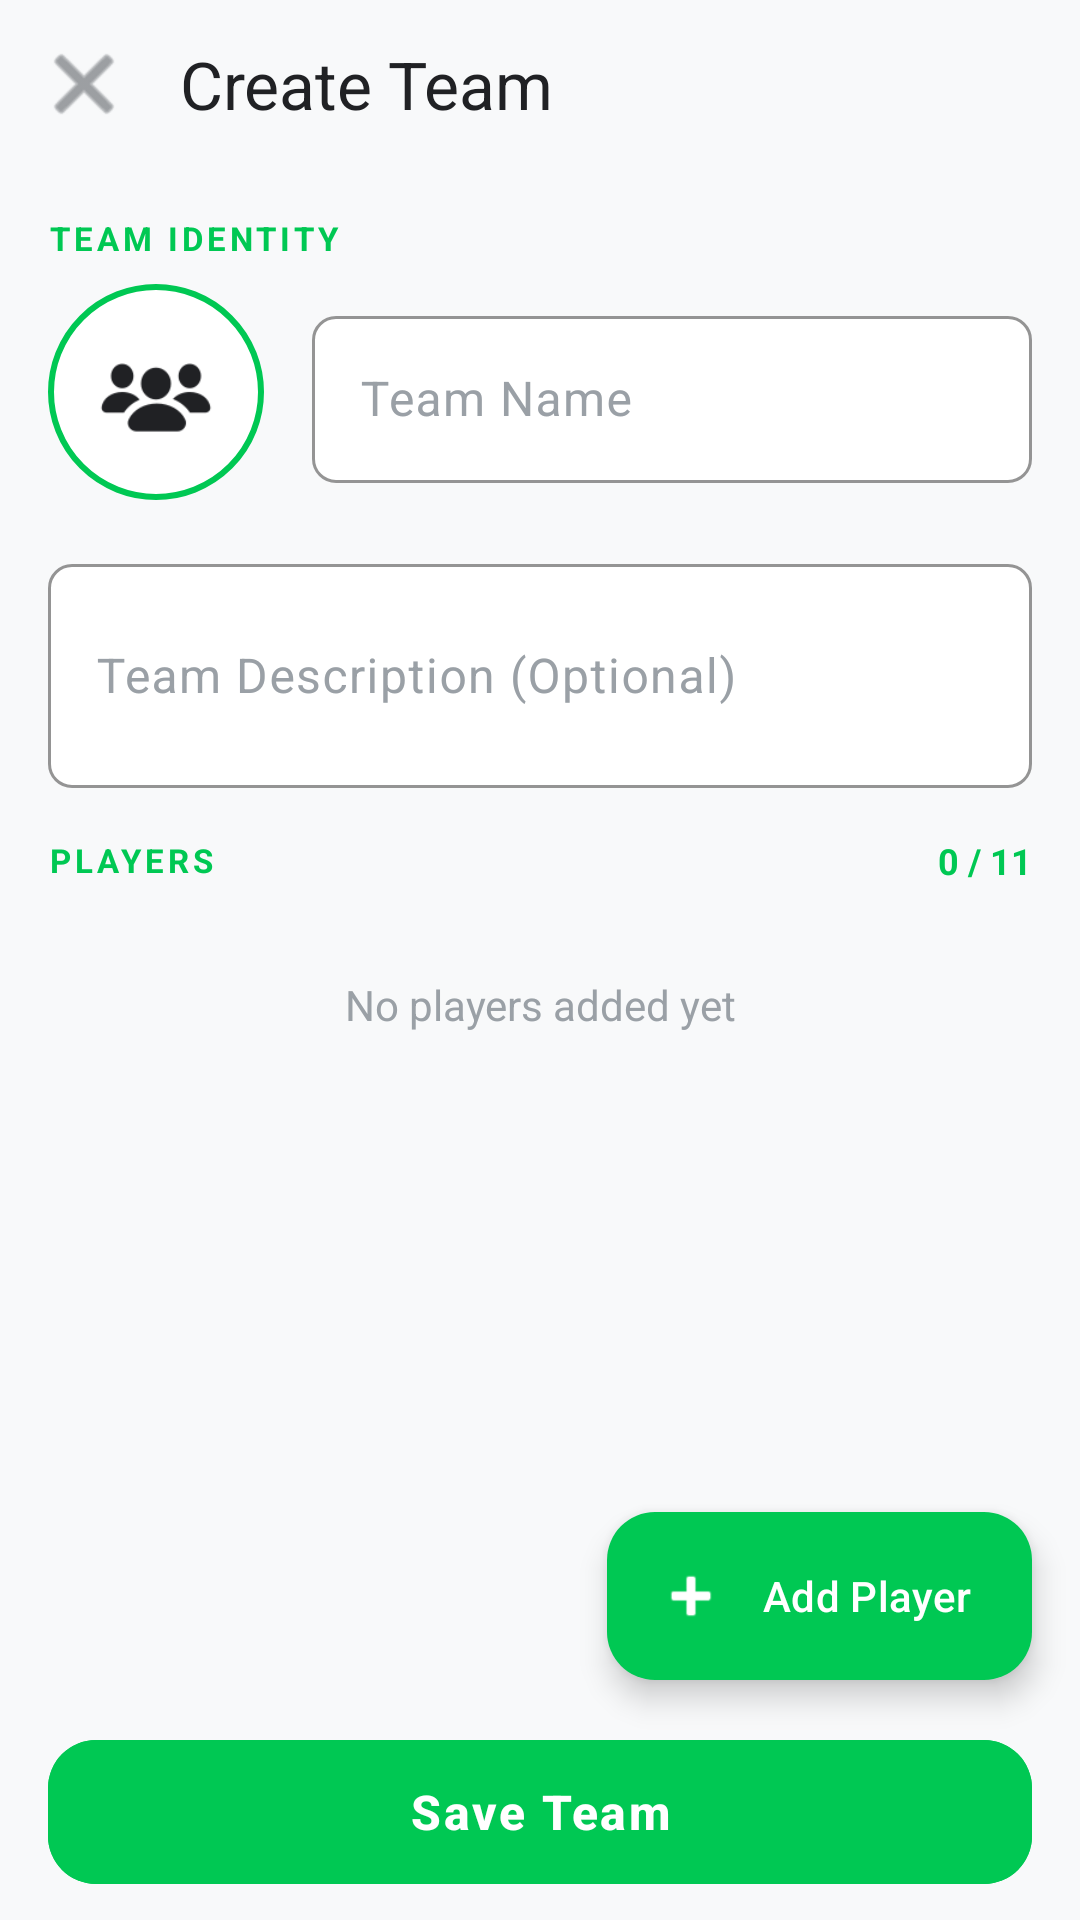

Android layout source for this screen:
<!-- AndroidManifest.xml: application theme Theme.CricketHub -->
<!-- res/layout/activity_create_team.xml -->
<?xml version="1.0" encoding="utf-8"?>
<androidx.constraintlayout.widget.ConstraintLayout
    xmlns:android="http://schemas.android.com/apk/res/android"
    xmlns:app="http://schemas.android.com/apk/res-auto"
    xmlns:tools="http://schemas.android.com/tools"
    android:layout_width="match_parent"
    android:layout_height="match_parent"
    android:background="@color/bg_primary"
    tools:context=".activity.CreateTeamActivity">

    
    <com.google.android.material.appbar.MaterialToolbar
        android:id="@+id/toolbar_create_team"
        android:layout_width="0dp"
        android:layout_height="@dimen/toolbar_height"
        android:background="@color/bg_primary"
        app:title="@string/create_team_title"
        app:titleTextColor="@color/text_primary"
        app:navigationIcon="@android:drawable/ic_menu_close_clear_cancel"
        app:navigationIconTint="@color/text_secondary"
        app:layout_constraintTop_toTopOf="parent"
        app:layout_constraintStart_toStartOf="parent"
        app:layout_constraintEnd_toEndOf="parent" />

    
    <androidx.core.widget.NestedScrollView
        android:id="@+id/scroll_create_team"
        android:layout_width="0dp"
        android:layout_height="0dp"
        android:fillViewport="true"
        android:clipToPadding="false"
        android:paddingBottom="@dimen/spacing_xl"
        app:layout_constraintTop_toBottomOf="@id/toolbar_create_team"
        app:layout_constraintBottom_toTopOf="@id/btn_save_team"
        app:layout_constraintStart_toStartOf="parent"
        app:layout_constraintEnd_toEndOf="parent">

        <LinearLayout
            android:layout_width="match_parent"
            android:layout_height="wrap_content"
            android:orientation="vertical"
            android:padding="@dimen/spacing_md">

            
            <TextView
                android:layout_width="wrap_content"
                android:layout_height="wrap_content"
                android:text="TEAM IDENTITY"
                android:textSize="@dimen/text_label"
                android:textColor="@color/green_primary"
                android:textStyle="bold"
                android:letterSpacing="0.12"
                android:layout_marginBottom="@dimen/spacing_sm" />

            
            <LinearLayout
                android:layout_width="match_parent"
                android:layout_height="wrap_content"
                android:orientation="horizontal"
                android:gravity="center_vertical"
                android:layout_marginBottom="@dimen/spacing_md">

                <ImageView
                    android:id="@+id/iv_team_logo"
                    android:layout_width="72dp"
                    android:layout_height="72dp"
                    android:background="@drawable/bg_team_logo"
                    android:src="@drawable/team2"
                    app:tint="@color/text_primary"
                    android:padding="16dp"
                    android:scaleType="centerInside"
                    android:layout_marginEnd="@dimen/spacing_md"
                    android:clickable="true"
                    android:focusable="true"
                    android:contentDescription="Tap to set team logo" />

                <com.google.android.material.textfield.TextInputLayout
                    android:id="@+id/til_team_name"
                    style="@style/Widget.CricketHub.TextInputLayout"
                    android:layout_width="0dp"
                    android:layout_height="wrap_content"
                    android:layout_weight="1"
                    android:hint="@string/team_name_hint">

                    <com.google.android.material.textfield.TextInputEditText
                        android:id="@+id/et_team_name"
                        android:layout_width="match_parent"
                        android:layout_height="wrap_content"
                        android:textColor="@color/text_primary"
                        android:inputType="textCapWords"
                        android:maxLines="1"
                        android:imeOptions="actionNext" />
                </com.google.android.material.textfield.TextInputLayout>

            </LinearLayout>

            <com.google.android.material.textfield.TextInputLayout
                android:id="@+id/til_team_desc"
                style="@style/Widget.CricketHub.TextInputLayout"
                android:layout_width="match_parent"
                android:layout_height="wrap_content"
                android:layout_marginBottom="@dimen/spacing_md"
                android:hint="Team Description (Optional)">

                <com.google.android.material.textfield.TextInputEditText
                    android:id="@+id/et_team_desc"
                    android:layout_width="match_parent"
                    android:layout_height="wrap_content"
                    android:textColor="@color/text_primary"
                    android:inputType="textMultiLine|textCapSentences"
                    android:minLines="2"
                    android:maxLines="4" />
            </com.google.android.material.textfield.TextInputLayout>

            
            <LinearLayout
                android:layout_width="match_parent"
                android:layout_height="wrap_content"
                android:orientation="horizontal"
                android:gravity="center_vertical"
                android:layout_marginBottom="@dimen/spacing_sm">

                <TextView
                    android:layout_width="0dp"
                    android:layout_height="wrap_content"
                    android:layout_weight="1"
                    android:text="PLAYERS"
                    android:textSize="@dimen/text_label"
                    android:textColor="@color/green_primary"
                    android:textStyle="bold"
                    android:letterSpacing="0.12" />

                <TextView
                    android:id="@+id/tv_player_count"
                    android:layout_width="wrap_content"
                    android:layout_height="wrap_content"
                    android:text="0 / 11"
                    android:textSize="@dimen/text_caption"
                    android:textColor="@color/green_primary"
                    android:textStyle="bold" />
            </LinearLayout>

            
            <TextView
                android:id="@+id/tv_no_players"
                android:layout_width="match_parent"
                android:layout_height="64dp"
                android:text="No players added yet"
                android:textColor="@color/text_hint"
                android:textSize="@dimen/text_body"
                android:gravity="center"
                android:visibility="visible" />

            <androidx.recyclerview.widget.RecyclerView
                android:id="@+id/rv_players"
                android:layout_width="match_parent"
                android:layout_height="wrap_content"
                android:nestedScrollingEnabled="false"
                android:layout_marginBottom="80dp"
                app:layoutManager="androidx.recyclerview.widget.LinearLayoutManager"
                tools:listitem="@layout/item_player_row"
                tools:itemCount="4" />

        </LinearLayout>
    </androidx.core.widget.NestedScrollView>

    
    <com.google.android.material.floatingactionbutton.ExtendedFloatingActionButton
        android:id="@+id/fab_add_player"
        android:layout_width="wrap_content"
        android:layout_height="wrap_content"
        android:text="Add Player"
        android:textColor="@color/white"
        app:icon="@android:drawable/ic_input_add"
        app:iconTint="@color/white"
        app:backgroundTint="@color/green_primary"
        android:layout_marginEnd="@dimen/spacing_md"
        android:layout_marginBottom="@dimen/spacing_md"
        app:layout_constraintBottom_toTopOf="@id/btn_save_team"
        app:layout_constraintEnd_toEndOf="parent" />

    
    <com.google.android.material.button.MaterialButton
        android:id="@+id/btn_save_team"
        style="@style/Widget.CricketHub.Button.Primary"
        android:layout_width="0dp"
        android:layout_height="@dimen/touch_target_min"
        android:layout_marginStart="@dimen/spacing_md"
        android:layout_marginEnd="@dimen/spacing_md"
        android:layout_marginBottom="@dimen/spacing_sm"
        android:text="@string/save_team"
        app:layout_constraintBottom_toBottomOf="parent"
        app:layout_constraintStart_toStartOf="parent"
        app:layout_constraintEnd_toEndOf="parent" />

</androidx.constraintlayout.widget.ConstraintLayout>
<!-- res/layout/item_player_row.xml (included above) -->
<?xml version="1.0" encoding="utf-8"?>
<com.google.android.material.card.MaterialCardView
    xmlns:android="http://schemas.android.com/apk/res/android"
    xmlns:app="http://schemas.android.com/apk/res-auto"
    android:layout_width="match_parent"
    android:layout_height="wrap_content"
    android:layout_marginHorizontal="@dimen/spacing_xs"
    android:layout_marginTop="@dimen/spacing_xs"
    android:layout_marginBottom="@dimen/spacing_xs"
    app:cardCornerRadius="12dp"
    app:cardElevation="0dp"
    app:strokeColor="@color/stroke_card"
    app:strokeWidth="1dp"
    app:cardBackgroundColor="@color/bg_card">

    

    <LinearLayout
        android:layout_width="match_parent"
        android:layout_height="wrap_content"
        android:orientation="horizontal"
        android:paddingStart="@dimen/spacing_sm"
        android:paddingEnd="@dimen/spacing_sm"
        android:paddingTop="@dimen/spacing_xs"
        android:paddingBottom="@dimen/spacing_xs"
        android:gravity="center_vertical">

        
        <TextView
            android:id="@+id/tv_jersey_number"
            android:layout_width="32dp"
            android:layout_height="32dp"
            android:text="#1"
            android:textSize="12sp"
            android:textColor="@color/green_primary"
            android:textStyle="bold"
            android:gravity="center"
            android:background="@drawable/bg_team_logo" />

        
        <LinearLayout
            android:layout_width="0dp"
            android:layout_height="wrap_content"
            android:layout_weight="1"
            android:orientation="vertical"
            android:layout_marginStart="8dp"
            android:layout_marginEnd="6dp">

            
            <com.google.android.material.textfield.TextInputLayout
                android:id="@+id/til_player_name"
                style="@style/Widget.CricketHub.TextInputLayout"
                android:layout_width="match_parent"
                android:layout_height="wrap_content"
                android:hint="@string/player_name_hint">

                <com.google.android.material.textfield.TextInputEditText
                    android:id="@+id/et_player_name"
                    android:layout_width="match_parent"
                    android:layout_height="wrap_content"
                    android:textColor="@color/text_primary"
                    android:textSize="13sp"
                    android:paddingTop="6dp"
                    android:paddingBottom="6dp"
                    android:inputType="textCapWords"
                    android:maxLines="1"
                    android:imeOptions="actionNext" />
            </com.google.android.material.textfield.TextInputLayout>

            
            <Spinner
                android:id="@+id/spinner_role"
                android:layout_width="match_parent"
                android:layout_height="32dp"
                android:layout_marginTop="2dp"
                android:background="@color/bg_surface"
                android:popupBackground="@color/bg_card" />

            
            <CheckBox
                android:id="@+id/cb_is_captain"
                android:layout_width="wrap_content"
                android:layout_height="wrap_content"
                android:text="Captain"
                android:textSize="12sp"
                android:textColor="@color/text_secondary"
                android:buttonTint="@color/green_primary"
                android:layout_marginTop="2dp" />

        </LinearLayout>

        
        <ImageButton
            android:id="@+id/btn_delete_player"
            android:layout_width="32dp"
            android:layout_height="32dp"
            android:src="@android:drawable/ic_menu_delete"
            android:background="@drawable/bg_action_btn_danger"
            android:padding="6dp"
            android:scaleType="fitCenter"
            android:tint="@color/color_danger"
            android:contentDescription="Delete player" />

    </LinearLayout>
</com.google.android.material.card.MaterialCardView>
<!-- resources referenced by this layout -->
<resources>
  <color name="bg_card">#FFFFFFFF</color>
  <color name="bg_primary">#FFF8F9FA</color>
  <color name="bg_surface">#FFF1F3F4</color>
  <color name="color_danger">#A32D2D</color>
  <color name="green_primary">#FF00C853</color>
  <color name="stroke_card">#FFE0E0E0</color>
  <color name="text_hint">#FF9AA0A6</color>
  <color name="text_primary">#FF202124</color>
  <color name="text_secondary">#FF5F6368</color>
  <color name="white">#FFFFFF</color>
  <dimen name="spacing_md">16dp</dimen>
  <dimen name="spacing_sm">8dp</dimen>
  <dimen name="spacing_xl">32dp</dimen>
  <dimen name="spacing_xs">4dp</dimen>
  <dimen name="text_body">14sp</dimen>
  <dimen name="text_caption">12sp</dimen>
  <dimen name="text_label">11sp</dimen>
  <dimen name="toolbar_height">56dp</dimen>
  <dimen name="touch_target_min">56dp</dimen>
  <!-- drawable bg_action_btn_danger (drawable) -->
  <?xml version="1.0" encoding="utf-8"?>
  <shape xmlns:android="http://schemas.android.com/apk/res/android"
      android:shape="oval">
      <solid android:color="@color/bg_danger_subtle" />
      <stroke
          android:width="1dp"
          android:color="@color/stroke_danger_subtle" />
  </shape>
  <!-- drawable bg_team_logo (drawable) -->
  <?xml version="1.0" encoding="utf-8"?>
  <shape xmlns:android="http://schemas.android.com/apk/res/android"
      android:shape="oval">
      <solid android:color="@color/bg_card" />
      <stroke
          android:width="2dp"
          android:color="@color/green_primary" />
  </shape>
  <string name="create_team_title">Create Team</string>
  <string name="player_name_hint">Player Name</string>
  <string name="save_team">Save Team</string>
  <string name="team_name_hint">Team Name</string>
  <style name="Widget.CricketHub.Button.Primary" parent="Widget.Material3.Button">
          <item name="android:backgroundTint">@color/green_primary</item>
          <item name="android:textColor">@color/text_on_green</item>
          <item name="android:textSize">@dimen/text_body_lg</item>
          <item name="android:textStyle">bold</item>
          <item name="android:minHeight">@dimen/touch_target_min</item>
          <item name="cornerRadius">@dimen/radius_lg</item>
          <item name="android:letterSpacing">0.05</item>
      </style>
  <style name="Widget.CricketHub.TextInputLayout" parent="Widget.Material3.TextInputLayout.OutlinedBox">
          <item name="boxBackgroundColor">@color/bg_card</item>
          <item name="boxStrokeColor">@color/stroke_card</item>
          <item name="hintTextColor">@color/text_hint</item>
          <item name="android:textColorHint">@color/text_hint</item>
          <item name="boxCornerRadiusTopStart">@dimen/radius_sm</item>
          <item name="boxCornerRadiusTopEnd">@dimen/radius_sm</item>
          <item name="boxCornerRadiusBottomStart">@dimen/radius_sm</item>
          <item name="boxCornerRadiusBottomEnd">@dimen/radius_sm</item>
      </style>
  <color name="bg_danger_subtle">#FCEBEB</color>
  <color name="stroke_danger_subtle">#F7C1C1</color>
  <color name="text_on_green">#FFFFFFFF</color>
  <dimen name="text_body_lg">16sp</dimen>
  <dimen name="radius_lg">16dp</dimen>
  <dimen name="radius_sm">8dp</dimen>
  <color name="green_dark">#FF009624</color>
  <color name="green_secondary">#FF00E676</color>
  <color name="bg_secondary">#FFFFFFFF</color>
  <color name="color_wicket">#FFD93025</color>
  <style name="Widget.CricketHub.Toolbar" parent="Widget.Material3.Toolbar">
          <item name="android:background">@color/bg_primary</item>
          <item name="titleTextColor">@color/text_primary</item>
          <item name="subtitleTextColor">@color/text_secondary</item>
      </style>
  <color name="green_dim">#1A00C853</color>
</resources>
